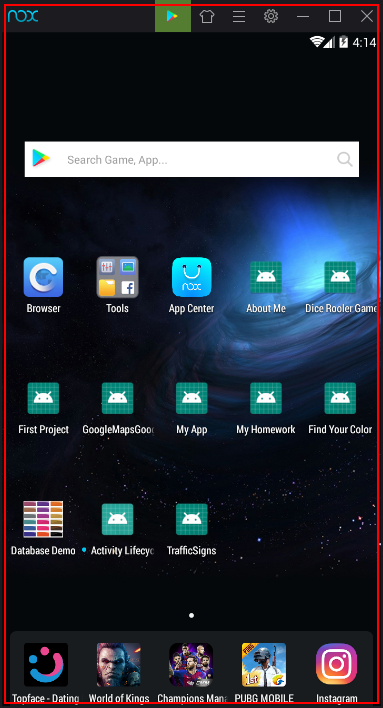
Workflow: Main

Step 1: Open 'Nox.exe  NoxPlayer' on the element in window 'NoxPlayer' (nox.exe)

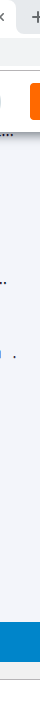
Step 2: Attach Window 'Form Qt5qwindo' on the element in window 'NoxPlayer' (nox.exe)

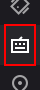
Step 3: click on the push button in window 'Form' (nox.exe)
